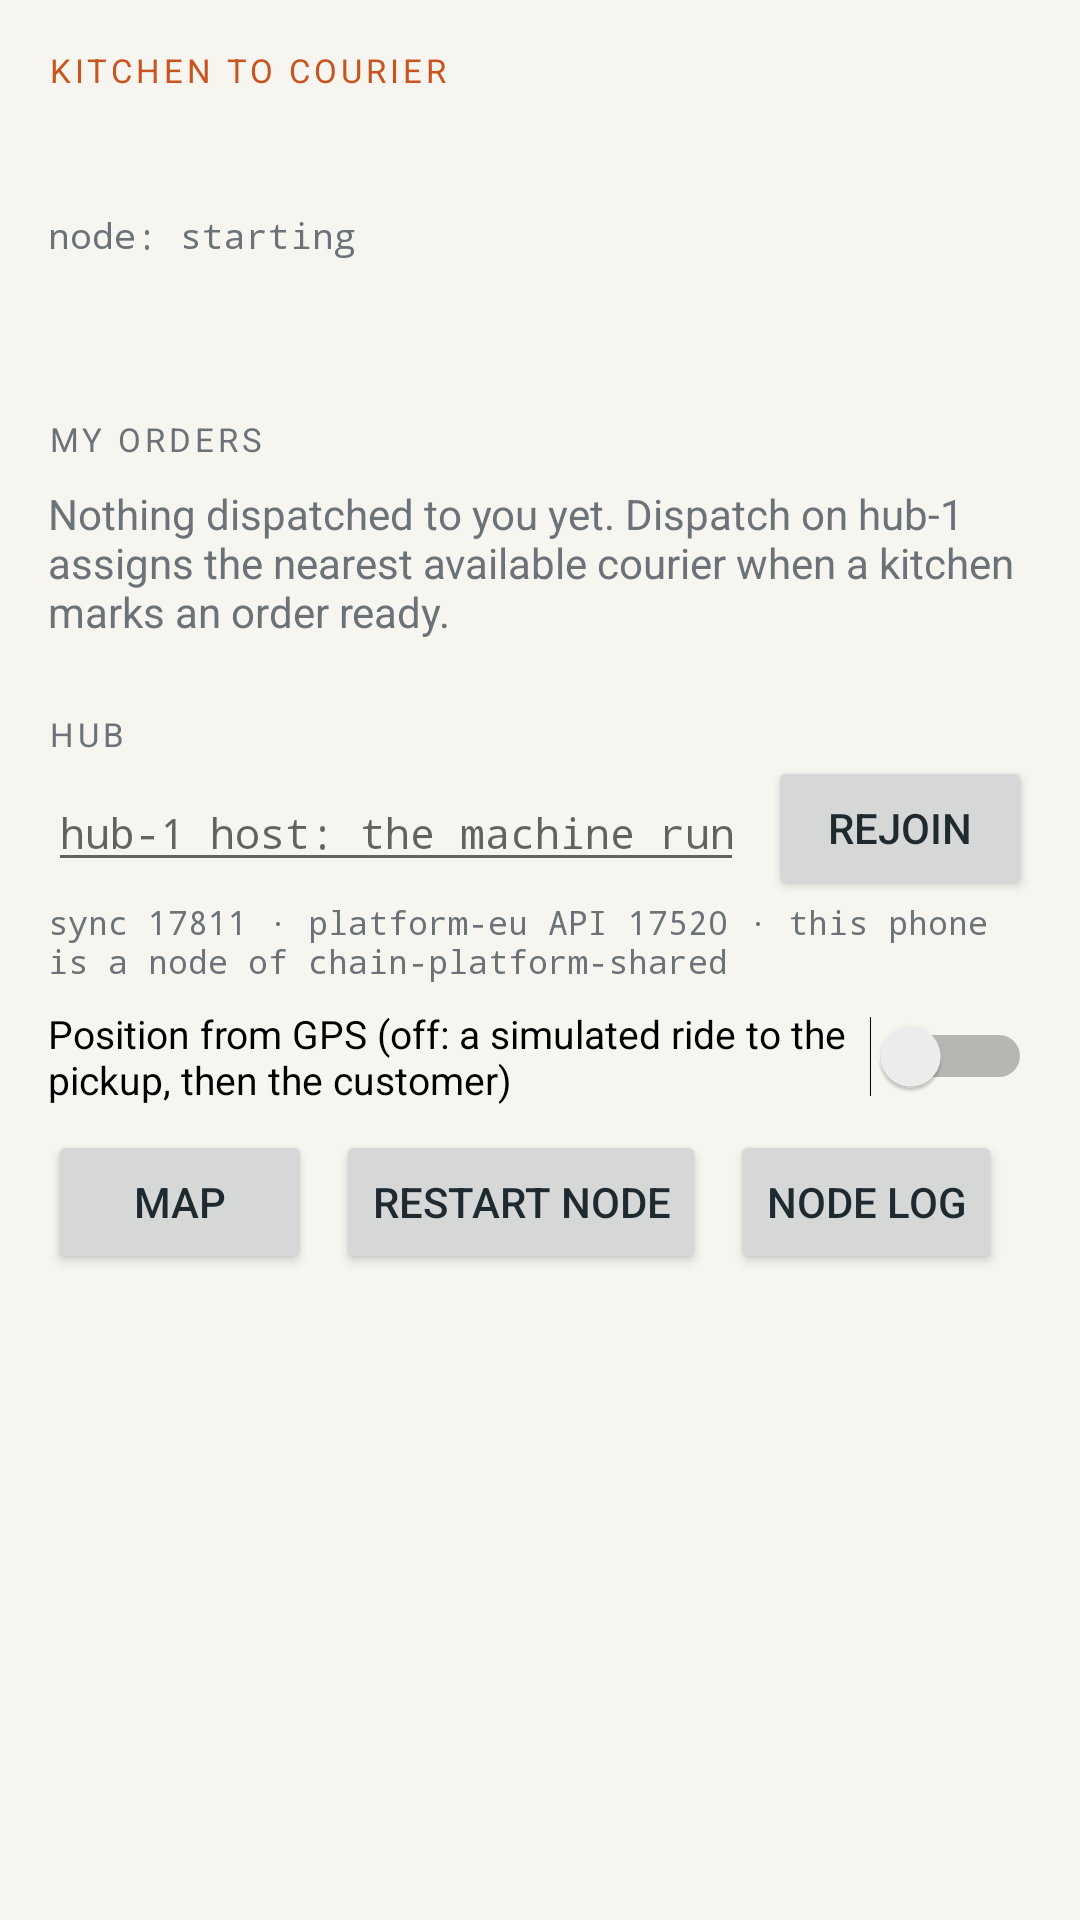

Android layout source for this screen:
<!-- AndroidManifest.xml: application theme Theme.Courier -->
<!-- res/layout/activity_main.xml -->
<?xml version="1.0" encoding="utf-8"?>
<ScrollView xmlns:android="http://schemas.android.com/apk/res/android"
    android:layout_width="match_parent" android:layout_height="match_parent" android:fillViewport="true" android:fitsSystemWindows="true">
<LinearLayout android:layout_width="match_parent" android:layout_height="wrap_content" android:orientation="vertical" android:padding="16dp">
    <TextView android:layout_width="wrap_content" android:layout_height="wrap_content" android:text="KITCHEN TO COURIER" android:textSize="11sp" android:letterSpacing="0.12" android:textColor="@color/accent"/>
    <TextView android:id="@+id/courierId" android:layout_width="wrap_content" android:layout_height="wrap_content" android:textSize="26sp" android:textStyle="bold" android:textColor="@color/ink" android:fontFamily="serif"/>
    <TextView android:id="@+id/nodeStatus" android:layout_width="match_parent" android:layout_height="wrap_content" android:textSize="12sp" android:textColor="@color/muted" android:fontFamily="monospace" android:layout_marginTop="4dp" android:text="node: starting"/>
    <TextView android:id="@+id/hubSeen" android:layout_width="match_parent" android:layout_height="wrap_content" android:textSize="12sp" android:textColor="@color/muted" android:fontFamily="monospace"/>
    <TextView android:id="@+id/position" android:layout_width="match_parent" android:layout_height="wrap_content" android:textSize="12sp" android:textColor="@color/muted" android:fontFamily="monospace"/>

    <TextView android:layout_width="wrap_content" android:layout_height="wrap_content" android:text="MY ORDERS" android:textSize="11sp" android:letterSpacing="0.12" android:textColor="@color/muted" android:layout_marginTop="20dp"/>
    <TextView android:id="@+id/empty" android:layout_width="match_parent" android:layout_height="wrap_content" android:text="Nothing dispatched to you yet. Dispatch on hub-1 assigns the nearest available courier when a kitchen marks an order ready." android:textColor="@color/muted" android:layout_marginTop="8dp"/>
    <androidx.recyclerview.widget.RecyclerView android:id="@+id/orders" android:layout_width="match_parent" android:layout_height="wrap_content" android:nestedScrollingEnabled="false"/>

    <TextView android:layout_width="wrap_content" android:layout_height="wrap_content" android:text="HUB" android:textSize="11sp" android:letterSpacing="0.12" android:textColor="@color/muted" android:layout_marginTop="24dp"/>
    <LinearLayout android:layout_width="match_parent" android:layout_height="wrap_content" android:orientation="horizontal" android:gravity="center_vertical">
        <EditText android:id="@+id/hubHost" android:layout_width="0dp" android:layout_weight="1" android:layout_height="wrap_content" android:hint="hub-1 host: the machine running the fleet" android:inputType="textUri" android:textSize="14sp" android:fontFamily="monospace"/>
        <Button android:id="@+id/saveHub" android:layout_width="wrap_content" android:layout_height="wrap_content" android:text="Rejoin" android:layout_marginStart="8dp"/>
    </LinearLayout>
    <TextView android:layout_width="match_parent" android:layout_height="wrap_content" android:text="sync 17811 · platform-eu API 17520 · this phone is a node of chain-platform-shared" android:textSize="11sp" android:textColor="@color/muted" android:fontFamily="monospace"/>
    <Switch android:id="@+id/gpsMode" android:layout_width="match_parent" android:layout_height="wrap_content" android:text="Position from GPS (off: a simulated ride to the pickup, then the customer)" android:textSize="13sp" android:layout_marginTop="8dp"/>
    <LinearLayout android:layout_width="match_parent" android:layout_height="wrap_content" android:orientation="horizontal" android:layout_marginTop="8dp">
        <Button android:id="@+id/openMap" android:layout_width="wrap_content" android:layout_height="wrap_content" android:text="Map" android:layout_marginEnd="8dp"/>
        <Button android:id="@+id/restartNode" android:layout_width="wrap_content" android:layout_height="wrap_content" android:text="Restart node"/>
        <Button android:id="@+id/toggleLog" android:layout_width="wrap_content" android:layout_height="wrap_content" android:text="Node log" android:layout_marginStart="8dp"/>
    </LinearLayout>
    <HorizontalScrollView android:id="@+id/logBox" android:layout_width="match_parent" android:layout_height="wrap_content" android:visibility="gone" android:background="@drawable/card" android:padding="8dp" android:layout_marginTop="8dp">
        <TextView android:id="@+id/log" android:layout_width="wrap_content" android:layout_height="wrap_content" android:textSize="10sp" android:fontFamily="monospace" android:textColor="@color/ink"/>
    </HorizontalScrollView>
</LinearLayout>
</ScrollView>
<!-- resources referenced by this layout -->
<resources>
  <color name="accent">#C8541F</color>
  <color name="ink">#1E2A2F</color>
  <color name="muted">#6B7378</color>
  <!-- drawable card (drawable) -->
  <shape xmlns:android="http://schemas.android.com/apk/res/android" android:shape="rectangle">
      <solid android:color="@color/card"/>
      <stroke android:width="1dp" android:color="@color/line"/>
      <corners android:radius="6dp"/>
  </shape>
  <style name="Theme.Courier" parent="Theme.AppCompat.Light.NoActionBar">
          <item name="colorPrimary">@color/accent</item>
          <item name="colorPrimaryDark">@color/ink</item>
          <item name="colorAccent">@color/accent</item>
          <item name="android:windowBackground">@color/paper</item>
          <item name="android:textColorPrimary">@color/ink</item>
          <item name="android:statusBarColor">@color/paper</item>
          <item name="android:windowLightStatusBar">true</item>
      </style>
  <color name="card">#FFFFFF</color>
  <color name="line">#DDD8CE</color>
  <color name="paper">#F7F5F0</color>
</resources>
